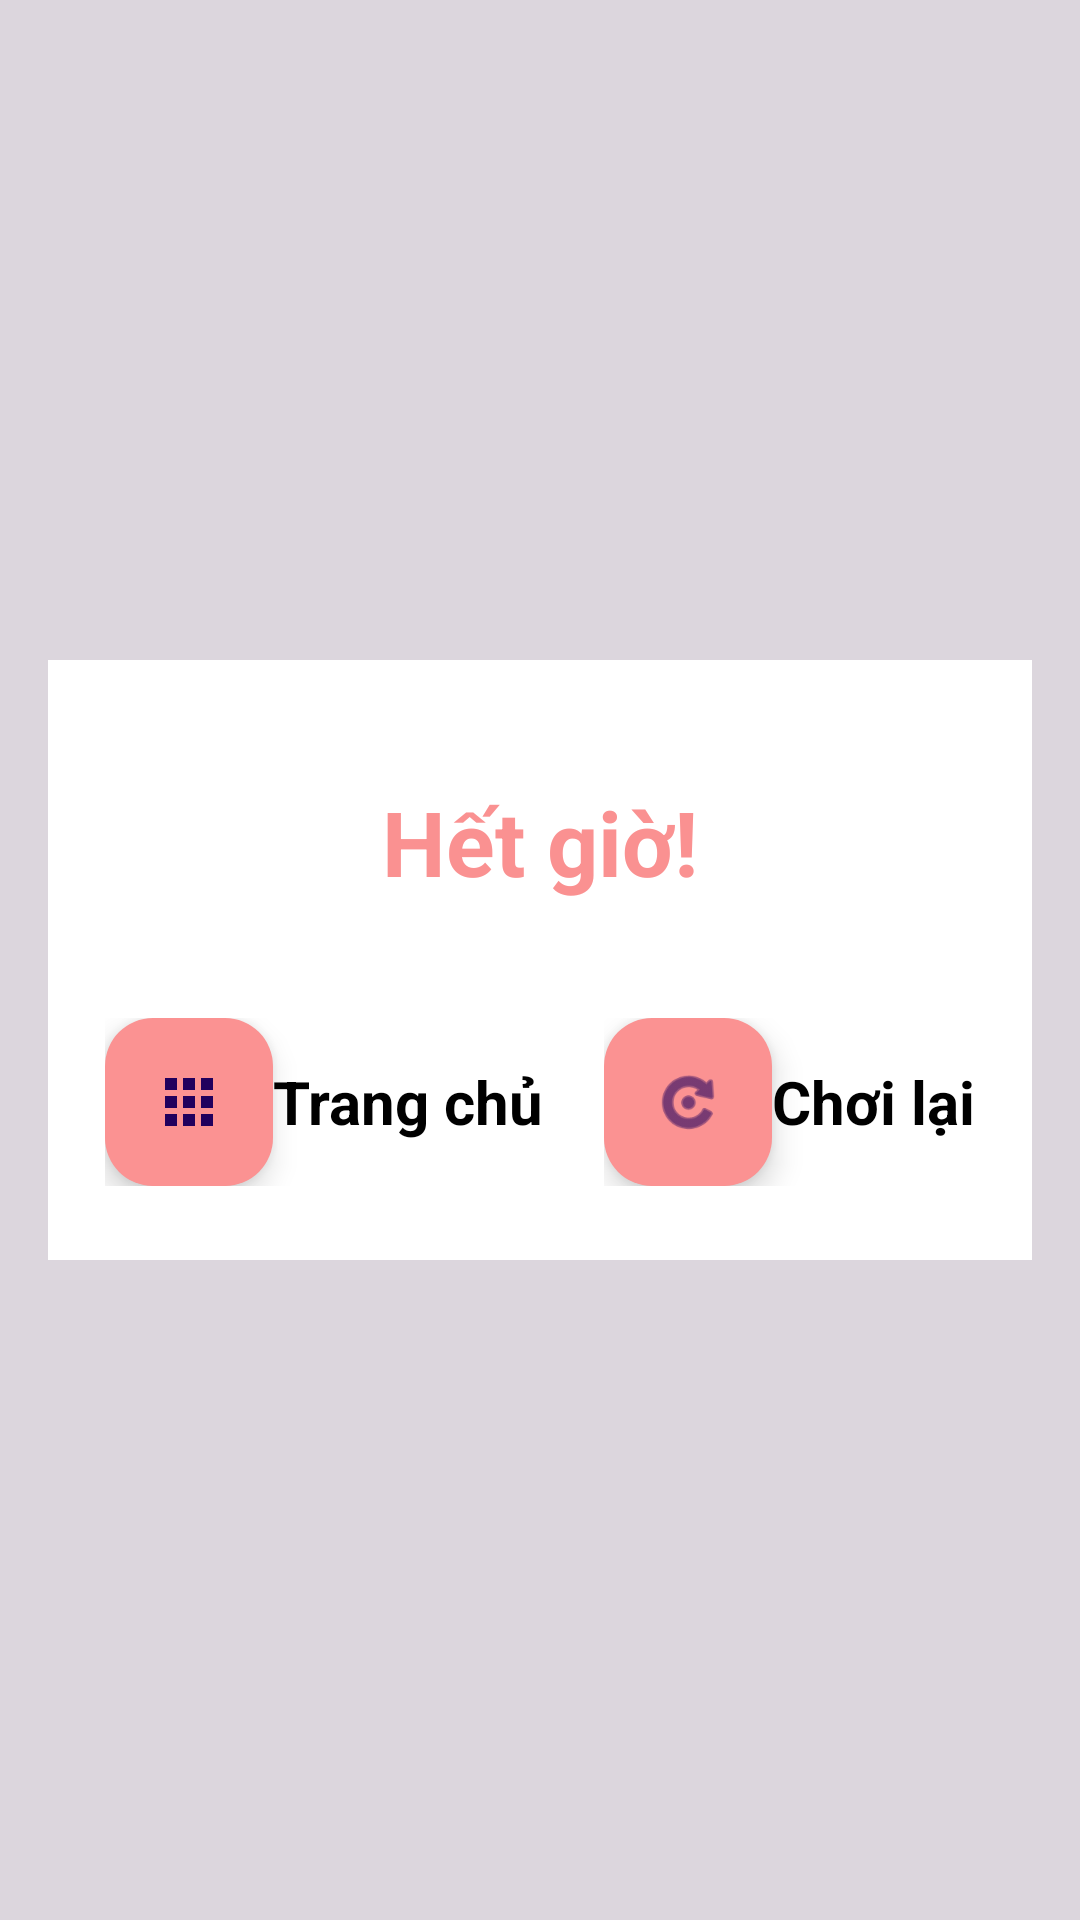

Reconstruct the res/layout file that produces this screen, plus the resources it refers to.
<!-- AndroidManifest.xml: application theme Theme.MyMemoryGame_android -->
<!-- res/layout/activity_bad_scores.xml -->
<?xml version="1.0" encoding="utf-8"?>
<RelativeLayout xmlns:android="http://schemas.android.com/apk/res/android"
    xmlns:app="http://schemas.android.com/apk/res-auto"
    xmlns:tools="http://schemas.android.com/tools"
    android:layout_width="match_parent"
    android:layout_height="match_parent"
    android:id="@+id/layouttimeup">

    <RelativeLayout
        android:layout_width="match_parent"
        android:layout_height="match_parent"
        android:background="#2A333333"
        android:orientation="vertical"
        android:visibility="visible">

        <LinearLayout
            android:layout_width="match_parent"
            android:layout_height="200dp"
            android:layout_centerHorizontal="true"
            android:layout_centerVertical="true"
            android:layout_marginStart="16dp"
            android:layout_marginTop="16dp"
            android:layout_marginEnd="16dp"
            android:layout_marginBottom="16dp"
            android:background="#fff"
            android:orientation="vertical"
            android:weightSum="2">

            <TextView
                android:id="@+id/tv_timeup"
                android:layout_width="wrap_content"
                android:layout_height="wrap_content"
                android:layout_centerHorizontal="true"
                android:layout_gravity="center"
                android:layout_marginTop="26dp"
                android:layout_weight="1"
                android:background="#66FFFFFF"
                android:gravity="center"
                android:paddingLeft="16dp"
                android:paddingRight="16dp"
                android:text="Hết giờ!"
                android:textColor="#FA9191"
                android:textSize="30sp"
                android:textStyle="bold" />

            <RelativeLayout
                android:layout_width="match_parent"
                android:layout_height="wrap_content"
                android:layout_centerHorizontal="true"
                android:layout_gravity="center"
                android:layout_marginTop="10dp"
                android:layout_marginBottom="10dp"
                android:layout_weight="1"
                android:gravity="center"
                android:layout_below="@+id/tv_score"
                >
                <RelativeLayout
                    android:id="@+id/HomebuttonTimeup"
                    android:layout_width="wrap_content"
                    android:layout_height="wrap_content"
                    android:gravity="center">

                    <com.google.android.material.floatingactionbutton.FloatingActionButton
                        android:id="@+id/fab_HomeTimeup"
                        android:layout_width="wrap_content"
                        android:layout_height="wrap_content"
                        android:backgroundTint="#FB9292"
                        app:fabSize="mini"
                        app:srcCompat="@drawable/ic_menulist"
                        tools:ignore="SpeakableTextPresentCheck" />

                    <TextView
                        android:id="@+id/tv_gohomeTimeup"
                        android:layout_width="wrap_content"
                        android:layout_height="wrap_content"
                        android:layout_centerVertical="true"
                        android:layout_toRightOf="@+id/fab_HomeTimeup"
                        android:text="Trang chủ"
                        android:textColor="@color/black"
                        android:textSize="20sp"
                        android:textStyle="bold" />
                </RelativeLayout>

                <RelativeLayout
                    android:id="@+id/PlayAgainbuttonTimeup"
                    android:layout_width="wrap_content"
                    android:layout_height="wrap_content"
                    android:layout_marginLeft="20dp"
                    android:layout_toRightOf="@+id/HomebuttonTimeup"
                    android:gravity="center">

                    <com.google.android.material.floatingactionbutton.FloatingActionButton
                        android:id="@+id/fab_PlayAgainTimeup"
                        android:layout_width="wrap_content"
                        android:layout_height="wrap_content"
                        android:backgroundTint="#FB9292"
                        app:fabSize="mini"
                        app:srcCompat="@android:drawable/ic_menu_rotate"
                        tools:ignore="SpeakableTextPresentCheck" />

                    <TextView
                        android:id="@+id/tv_playagainTimeup"
                        android:layout_width="wrap_content"
                        android:layout_height="wrap_content"
                        android:layout_centerVertical="true"
                        android:layout_toRightOf="@+id/fab_PlayAgainTimeup"
                        android:text="Chơi lại"
                        android:textColor="@color/black"
                        android:textSize="20sp"
                        android:textStyle="bold" />
                </RelativeLayout>

            </RelativeLayout>


        </LinearLayout>

    </RelativeLayout>
</RelativeLayout>






<!-- res/layout/control_btn.xml (included above) -->
<?xml version="1.0" encoding="utf-8"?>
<RelativeLayout xmlns:android="http://schemas.android.com/apk/res/android"
    xmlns:app="http://schemas.android.com/apk/res-auto"
    xmlns:tools="http://schemas.android.com/tools"
    android:layout_width="match_parent"
    android:layout_height="match_parent"
    android:id="@+id/control_btn">
    <RelativeLayout
        android:id="@+id/Homebutton"
        android:layout_width="wrap_content"
        android:layout_height="wrap_content"
        android:gravity="center">

        <com.google.android.material.floatingactionbutton.FloatingActionButton
            android:id="@+id/fab_Home"
            android:layout_width="wrap_content"
            android:layout_height="wrap_content"
            android:backgroundTint="#FB9292"
            app:fabSize="mini"
            app:srcCompat="@drawable/ic_menulist"
            tools:ignore="SpeakableTextPresentCheck" />

        <TextView
            android:id="@+id/tv_gohome"
            android:layout_width="wrap_content"
            android:layout_height="wrap_content"
            android:layout_centerVertical="true"
            android:layout_toRightOf="@+id/fab_Home"
            android:text="Trang chủ"
            android:textColor="@color/black"
            android:textSize="20sp"
            android:textStyle="bold" />
    </RelativeLayout>

    <RelativeLayout
        android:id="@+id/PlayAgainbutton"
        android:layout_width="wrap_content"
        android:layout_height="wrap_content"
        android:layout_marginLeft="20dp"
        android:layout_toRightOf="@+id/Homebutton"
        android:gravity="center">

        <com.google.android.material.floatingactionbutton.FloatingActionButton
            android:id="@+id/fab_PlayAgain"
            android:layout_width="wrap_content"
            android:layout_height="wrap_content"
            android:backgroundTint="#FB9292"
            app:fabSize="mini"
            app:srcCompat="@android:drawable/ic_menu_rotate"
            tools:ignore="SpeakableTextPresentCheck" />

        <TextView
            android:id="@+id/tv_playagain"
            android:layout_width="wrap_content"
            android:layout_height="wrap_content"
            android:layout_centerVertical="true"
            android:layout_toRightOf="@+id/fab_PlayAgain"
            android:text="Chơi lại"
            android:textColor="@color/black"
            android:textSize="20sp"
            android:textStyle="bold" />
    </RelativeLayout>
</RelativeLayout>
<!-- resources referenced by this layout -->
<resources>
  <color name="black">#FF000000</color>
  <!-- drawable ic_menulist (drawable) -->
  <vector android:height="24dp" android:tint="#7A5B92"
      android:viewportHeight="24" android:viewportWidth="24"
      android:width="24dp" xmlns:android="http://schemas.android.com/apk/res/android">
      <path android:fillColor="@android:color/white" android:pathData="M4,8h4L8,4L4,4v4zM10,20h4v-4h-4v4zM4,20h4v-4L4,16v4zM4,14h4v-4L4,10v4zM10,14h4v-4h-4v4zM16,4v4h4L20,4h-4zM10,8h4L14,4h-4v4zM16,14h4v-4h-4v4zM16,20h4v-4h-4v4z"/>
  </vector>
  <style name="Theme.MyMemoryGame_android" parent="Base.Theme.MyMemoryGame_android" />
  <style name="Base.Theme.MyMemoryGame_android" parent="Theme.Material3.DayNight.NoActionBar">
          
          
      </style>
</resources>
